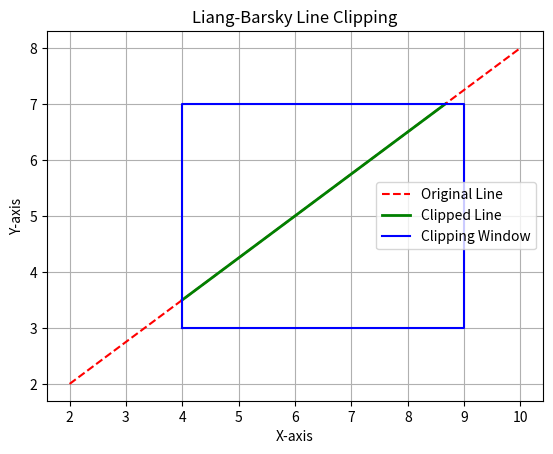

Recreate this plot in Python.
import matplotlib.pyplot as plt

def liang_barsky(x1, y1, x2, y2, xmin, ymin, xmax, ymax):
    dx = x2 - x1
    dy = y2 - y1

    p = [-dx, dx, -dy, dy]
    q = [x1 - xmin, xmax - x1, y1 - ymin, ymax - y1]

    u1 = 0
    u2 = 1

    for i in range(4):
        if p[i] == 0:
            if q[i] < 0:
                return False, None
        else:
            r = q[i] / p[i]

            if p[i] < 0:
                u1 = max(u1, r)
            else:
                u2 = min(u2, r)

    if u1 > u2:
        return False, None

    clipped_x1 = x1 + u1 * dx
    clipped_y1 = y1 + u1 * dy
    clipped_x2 = x1 + u2 * dx
    clipped_y2 = y1 + u2 * dy

    return True, (clipped_x1, clipped_y1, clipped_x2, clipped_y2)


# Example input
x1, y1 = 2, 2
x2, y2 = 10, 8

xmin, ymin = 4, 3
xmax, ymax = 9, 7

accepted, clipped_line = liang_barsky(x1, y1, x2, y2, xmin, ymin, xmax, ymax)

plt.plot([x1, x2], [y1, y2], "r--", label="Original Line")

if accepted:
    cx1, cy1, cx2, cy2 = clipped_line
    print("Clipped Coordinates:", [(cx1, cy1), (cx2, cy2)])
    plt.plot([cx1, cx2], [cy1, cy2], "g", linewidth=2, label="Clipped Line")
else:
    print("Line is completely outside the clipping window.")

plt.plot(
    [xmin, xmax, xmax, xmin, xmin],
    [ymin, ymin, ymax, ymax, ymin],
    "b",
    label="Clipping Window"
)

plt.title("Liang-Barsky Line Clipping")
plt.xlabel("X-axis")
plt.ylabel("Y-axis")
plt.grid(True)
plt.legend()
plt.savefig("Exp8_Output.png")
plt.show()
